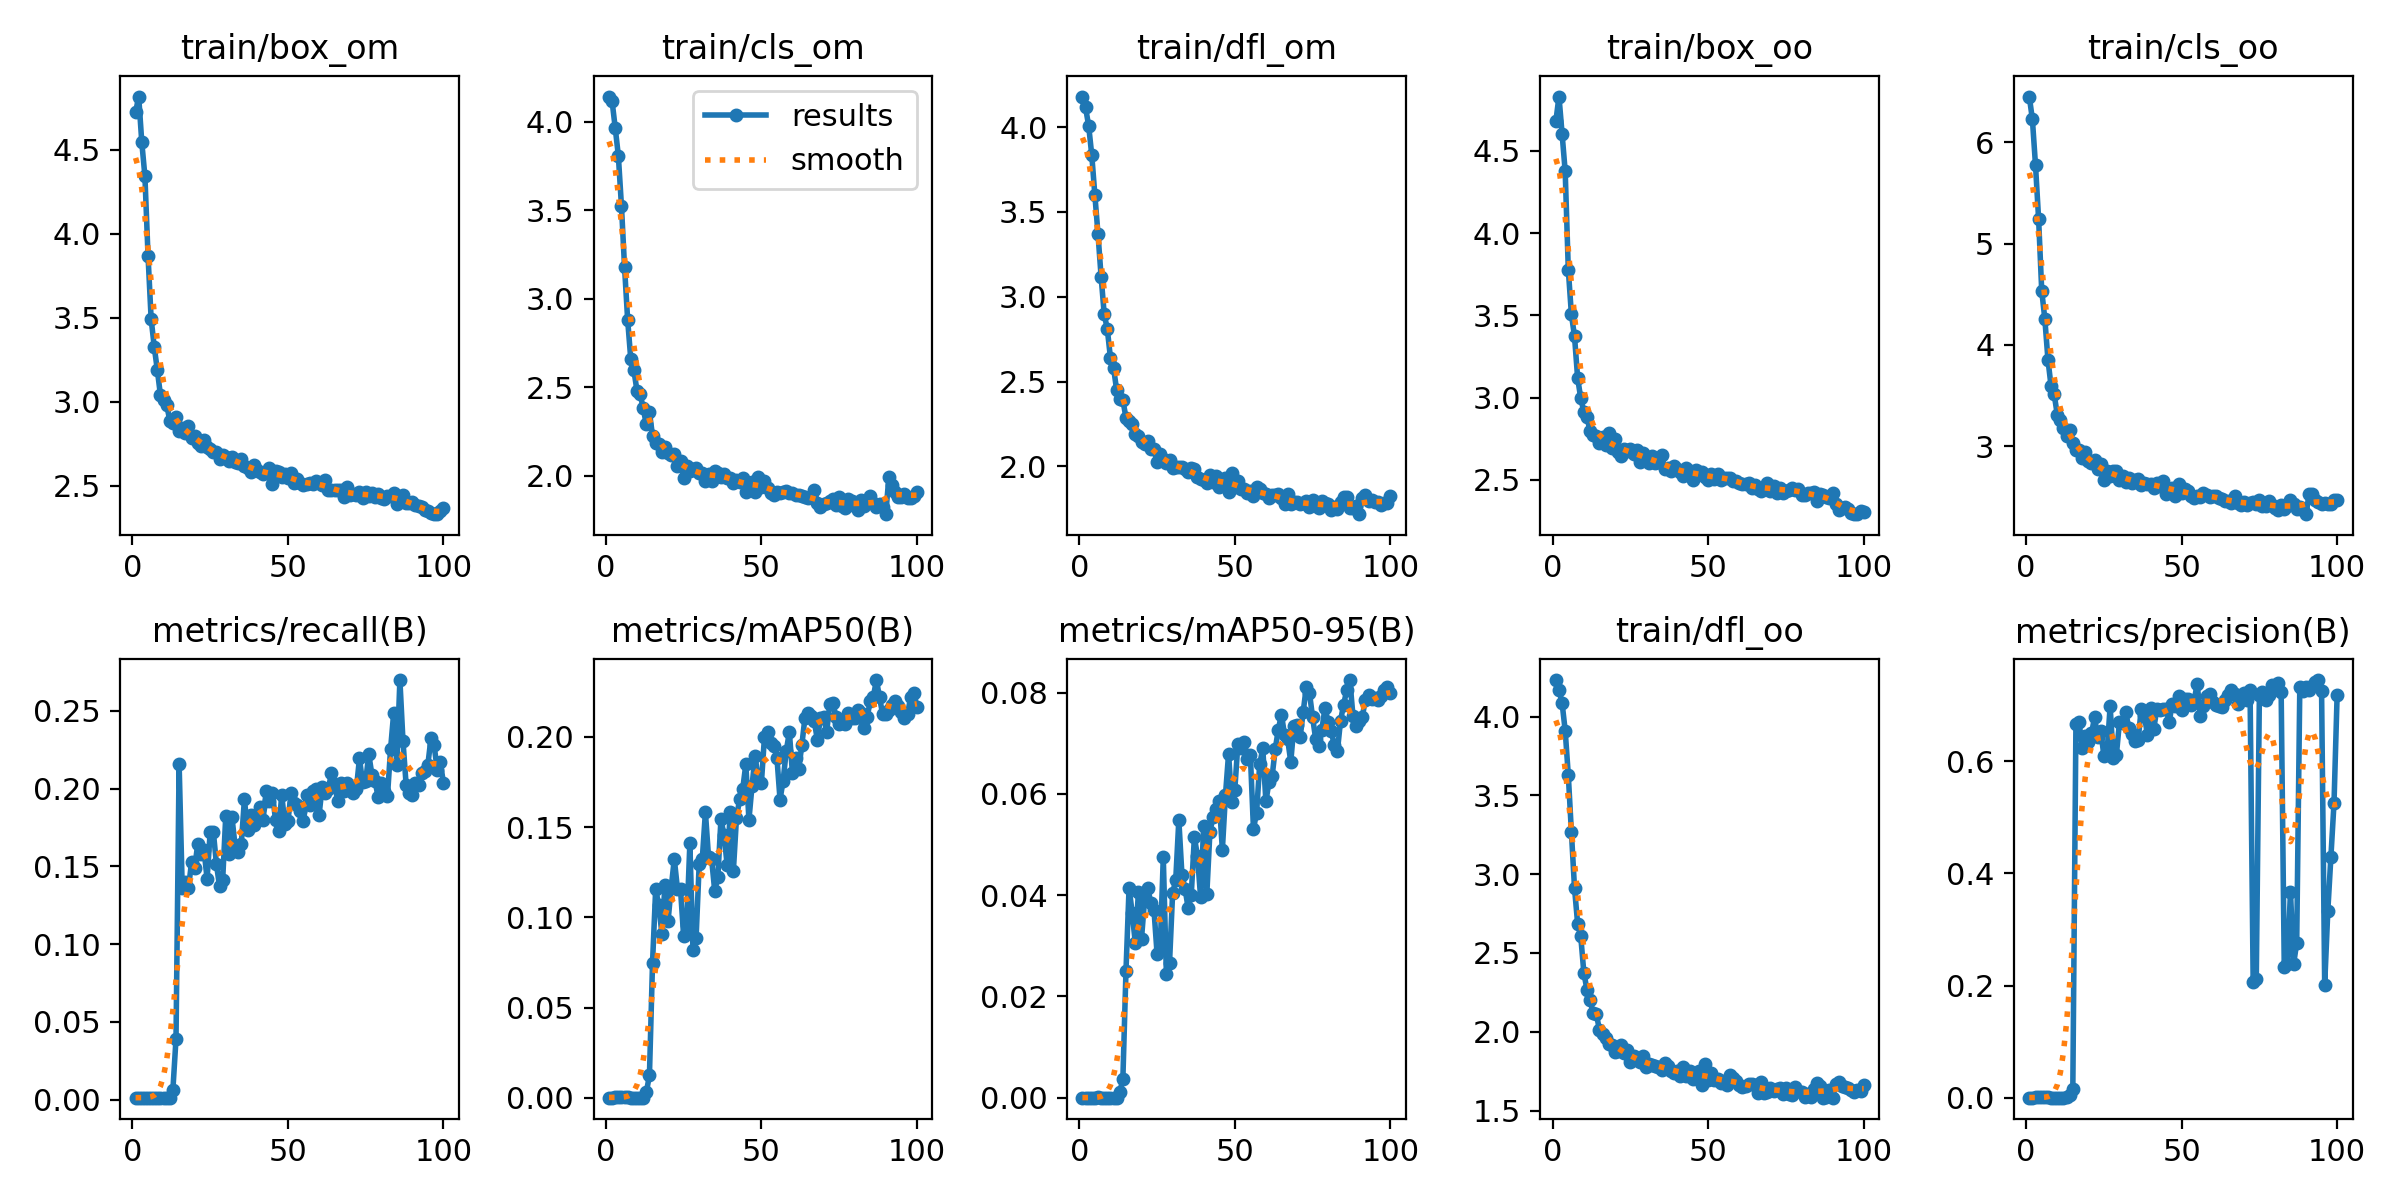

Source data for this figure (header and first rows):
epoch, train/box_om, train/cls_om, train/dfl_om, train/box_oo, train/cls_oo, train/dfl_oo, metrics/precision(B), metrics/recall(B), metrics/mAP50(B), metrics/mAP50-95(B), val/box_om, val/cls_om, val/dfl_om, val/box_oo, val/cls_oo, val/dfl_oo, lr/pg0, lr/pg1, lr/pg2
1, 4.721, 4.142, 4.18, 4.68, 6.451, 4.231, 7e-05, 0.00131, 8e-05, 3e-05, 5.106, 4.199, 4.158, 5.043, 6.635, 4.159, 0.0001334, 0.0001334, 0.0001334
2, 4.815, 4.114, 4.115, 4.83, 6.226, 4.168, 7e-05, 0.00131, 0.00012, 3e-05, 5.1, 4.188, 4.145, 5.042, 6.625, 4.155, 0.0002806, 0.0002806, 0.0002806
3, 4.542, 3.965, 4.008, 4.604, 5.773, 4.087, 0.00055, 0.00131, 0.00036, 4e-05, 5.079, 4.167, 4.109, 5.044, 6.631, 4.151, 0.0004248, 0.0004248, 0.0004248
4, 4.341, 3.808, 3.835, 4.375, 5.241, 3.91, 0.00055, 0.00131, 0.00036, 4e-05, 5.056, 4.143, 4.068, 5.05, 6.658, 4.15, 0.0005661, 0.0005661, 0.0005661
5, 3.869, 3.524, 3.599, 3.779, 4.534, 3.629, 0.00055, 0.00131, 0.00036, 4e-05, 5.055, 4.117, 4.052, 5.082, 6.767, 4.177, 0.0007044, 0.0007044, 0.0007044
6, 3.492, 3.177, 3.371, 3.506, 4.255, 3.266, 0.00104, 0.00131, 0.00052, 0.0001, 5.117, 4.117, 4.133, 5.153, 7.016, 4.288, 0.0008398, 0.0008398, 0.0008398
7, 3.326, 2.879, 3.119, 3.373, 3.854, 2.912, 0.00051, 0.00131, 0.00026, 3e-05, 5.146, 4.122, 4.183, 5.202, 7.175, 4.38, 0.0009721, 0.0009721, 0.0009721
8, 3.186, 2.658, 2.898, 3.12, 3.593, 2.686, 0.00026, 0.00131, 0.00013, 4e-05, 5.144, 4.125, 4.178, 5.217, 7.109, 4.379, 0.001102, 0.001102, 0.001102
9, 3.037, 2.595, 2.809, 2.997, 3.512, 2.606, 0.00026, 0.00131, 0.00013, 4e-05, 5.069, 4.108, 4.138, 5.2, 6.782, 4.277, 0.001228, 0.001228, 0.001228
10, 3.01, 2.48, 2.64, 2.914, 3.311, 2.375, 0.00018, 0.00131, 9e-05, 3e-05, 5.067, 4.178, 4.183, 5.232, 6.528, 4.243, 0.001351, 0.001351, 0.001351
11, 2.982, 2.464, 2.583, 2.882, 3.261, 2.267, 0.00015, 0.00131, 8e-05, 3e-05, 4.156, 3.824, 3.56, 4.532, 5.117, 3.44, 0.001472, 0.001472, 0.001472
12, 2.886, 2.38, 2.449, 2.797, 3.178, 2.199, 0.00015, 0.00131, 8e-05, 2e-05, 4.311, 3.722, 3.572, 4.713, 4.973, 3.377, 0.001486, 0.001486, 0.001486
13, 2.874, 2.291, 2.396, 2.775, 3.1, 2.117, 0.00091, 0.00653, 0.00301, 0.00113, 4.042, 3.414, 3.29, 4.362, 4.564, 3.142, 0.001486, 0.001486, 0.001486
14, 2.911, 2.358, 2.391, 2.769, 3.16, 2.114, 0.00434, 0.03916, 0.01247, 0.00364, 3.977, 3.248, 3.169, 4.101, 4.179, 2.976, 0.001469, 0.001469, 0.001469
15, 2.825, 2.226, 2.287, 2.722, 3.026, 2.013, 0.01536, 0.216, 0.07493, 0.02501, 3.408, 2.596, 2.704, 3.328, 3.401, 2.454, 0.001453, 0.001453, 0.001453
16, 2.845, 2.186, 2.266, 2.758, 2.966, 1.983, 0.6661, 0.1358, 0.1155, 0.04151, 2.897, 2.244, 2.283, 2.919, 2.984, 2.163, 0.001436, 0.001436, 0.001436
17, 2.813, 2.18, 2.25, 2.712, 2.958, 1.961, 0.6702, 0.1397, 0.107, 0.03647, 2.924, 2.207, 2.245, 3.014, 2.954, 2.165, 0.001419, 0.001419, 0.001419
18, 2.854, 2.133, 2.19, 2.787, 2.88, 1.921, 0.6241, 0.1358, 0.09085, 0.03057, 2.982, 2.409, 2.299, 2.89, 3.04, 2.088, 0.001403, 0.001403, 0.001403
19, 2.783, 2.16, 2.178, 2.695, 2.945, 1.919, 0.6454, 0.1527, 0.1181, 0.04054, 2.91, 2.429, 2.228, 2.8, 2.96, 2.02, 0.001386, 0.001386, 0.001386
20, 2.795, 2.127, 2.146, 2.748, 2.857, 1.87, 0.6345, 0.149, 0.09822, 0.03143, 2.761, 2.24, 2.102, 2.685, 2.957, 1.92, 0.00137, 0.00137, 0.00137
21, 2.751, 2.119, 2.132, 2.672, 2.832, 1.876, 0.6493, 0.1645, 0.1166, 0.03921, 2.712, 2.527, 2.067, 2.673, 3.317, 1.929, 0.001353, 0.001353, 0.001353
22, 2.733, 2.123, 2.151, 2.646, 2.864, 1.913, 0.678, 0.158, 0.1323, 0.04137, 2.786, 2.171, 2.094, 2.735, 2.865, 1.921, 0.001337, 0.001337, 0.001337
23, 2.768, 2.054, 2.104, 2.688, 2.775, 1.864, 0.6424, 0.1606, 0.1159, 0.03847, 2.749, 2.245, 2.068, 2.622, 2.996, 1.888, 0.00132, 0.00132, 0.00132
24, 2.729, 2.085, 2.101, 2.678, 2.819, 1.887, 0.6541, 0.1419, 0.1155, 0.03715, 2.735, 2.349, 2.052, 2.624, 2.958, 1.88, 0.001304, 0.001304, 0.001304
25, 2.715, 1.986, 2.027, 2.688, 2.664, 1.806, 0.6088, 0.1723, 0.08952, 0.02847, 2.714, 2.615, 2.028, 2.553, 3.313, 1.842, 0.001287, 0.001287, 0.001287
26, 2.697, 2.055, 2.071, 2.657, 2.758, 1.844, 0.6146, 0.1723, 0.09568, 0.0292, 2.731, 2.516, 2.049, 2.551, 3.276, 1.863, 0.001271, 0.001271, 0.001271
27, 2.698, 2.026, 2.041, 2.684, 2.709, 1.819, 0.6976, 0.1514, 0.141, 0.04748, 2.725, 2.162, 2.045, 2.594, 2.879, 1.854, 0.001254, 0.001254, 0.001254
28, 2.655, 2.035, 2.022, 2.611, 2.752, 1.81, 0.606, 0.1371, 0.08212, 0.02435, 2.728, 2.538, 2.071, 2.58, 3.423, 1.936, 0.001238, 0.001238, 0.001238
29, 2.683, 2.044, 2.039, 2.664, 2.753, 1.844, 0.6106, 0.141, 0.08851, 0.02654, 2.771, 2.874, 2.072, 2.55, 3.68, 1.908, 0.001221, 0.001221, 0.001221
30, 2.671, 2.017, 1.988, 2.633, 2.667, 1.779, 0.6697, 0.1824, 0.1293, 0.0404, 2.657, 2.55, 1.992, 2.553, 3.332, 1.853, 0.001205, 0.001205, 0.001205
31, 2.647, 2.014, 1.995, 2.6, 2.703, 1.794, 0.6687, 0.1582, 0.1324, 0.04296, 2.651, 2.243, 1.973, 2.528, 3.056, 1.82, 0.001188, 0.001188, 0.001188
32, 2.672, 1.971, 1.997, 2.645, 2.65, 1.79, 0.6878, 0.1815, 0.1583, 0.05483, 2.653, 2.135, 1.978, 2.507, 2.894, 1.82, 0.001172, 0.001172, 0.001172
33, 2.638, 2.01, 1.996, 2.601, 2.682, 1.784, 0.6585, 0.1632, 0.1336, 0.04401, 2.651, 2.146, 1.982, 2.514, 2.825, 1.804, 0.001155, 0.001155, 0.001155
34, 2.636, 1.973, 1.983, 2.612, 2.632, 1.779, 0.6486, 0.1593, 0.1323, 0.04128, 2.657, 2.196, 1.987, 2.476, 2.968, 1.817, 0.001139, 0.001139, 0.001139
35, 2.66, 2.028, 1.968, 2.652, 2.665, 1.758, 0.6364, 0.1645, 0.1146, 0.03744, 2.693, 2.398, 2.004, 2.545, 3.375, 1.891, 0.001122, 0.001122, 0.001122
36, 2.616, 2.018, 1.991, 2.567, 2.676, 1.799, 0.6372, 0.1931, 0.1224, 0.0401, 2.674, 2.321, 1.969, 2.543, 3.198, 1.854, 0.001106, 0.001106, 0.001106
37, 2.604, 1.991, 1.982, 2.574, 2.618, 1.779, 0.6929, 0.1731, 0.1544, 0.05147, 2.643, 2.237, 1.95, 2.522, 3.041, 1.809, 0.001089, 0.001089, 0.001089
38, 2.583, 2.012, 1.935, 2.553, 2.638, 1.748, 0.6814, 0.1828, 0.1455, 0.04772, 2.685, 2.329, 1.976, 2.529, 3.184, 1.84, 0.001073, 0.001073, 0.001073
39, 2.62, 1.989, 1.923, 2.584, 2.622, 1.735, 0.6468, 0.1762, 0.129, 0.03958, 2.687, 2.271, 1.971, 2.538, 3.023, 1.833, 0.001056, 0.001056, 0.001056
40, 2.595, 1.987, 1.921, 2.568, 2.623, 1.749, 0.6943, 0.1828, 0.1585, 0.05372, 2.627, 2.199, 1.939, 2.5, 2.933, 1.784, 0.00104, 0.00104, 0.00104
41, 2.581, 1.96, 1.905, 2.547, 2.583, 1.72, 0.6565, 0.188, 0.126, 0.04024, 2.64, 2.335, 1.955, 2.537, 3.204, 1.829, 0.001023, 0.001023, 0.001023
42, 2.566, 1.979, 1.947, 2.526, 2.635, 1.779, 0.692, 0.1798, 0.1553, 0.05252, 2.643, 2.16, 1.956, 2.51, 2.92, 1.792, 0.001007, 0.001007, 0.001007
43, 2.58, 1.967, 1.905, 2.573, 2.605, 1.716, 0.6914, 0.1984, 0.1653, 0.05545, 2.619, 2.136, 1.938, 2.476, 2.848, 1.759, 0.0009904, 0.0009904, 0.0009904
44, 2.606, 1.986, 1.942, 2.554, 2.655, 1.751, 0.6928, 0.1919, 0.1711, 0.05693, 2.617, 2.151, 1.921, 2.46, 2.843, 1.753, 0.0009739, 0.0009739, 0.0009739
45, 2.512, 1.907, 1.876, 2.501, 2.53, 1.701, 0.6933, 0.1971, 0.1848, 0.05856, 2.634, 2.161, 1.932, 2.492, 2.748, 1.772, 0.0009574, 0.0009574, 0.0009574
46, 2.588, 1.947, 1.912, 2.559, 2.573, 1.727, 0.6701, 0.1797, 0.1541, 0.04899, 2.636, 2.161, 1.919, 2.497, 2.793, 1.776, 0.0009409, 0.0009409, 0.0009409
47, 2.579, 1.966, 1.932, 2.546, 2.584, 1.753, 0.7025, 0.1724, 0.1731, 0.05978, 2.632, 2.112, 1.921, 2.508, 2.759, 1.756, 0.0009243, 0.0009243, 0.0009243
48, 2.553, 1.911, 1.848, 2.545, 2.505, 1.659, 0.6974, 0.1958, 0.1896, 0.06793, 2.607, 2.109, 1.916, 2.454, 2.724, 1.738, 0.0009078, 0.0009078, 0.0009078
49, 2.567, 1.992, 1.958, 2.516, 2.622, 1.792, 0.7158, 0.1774, 0.1758, 0.05842, 2.618, 2.071, 1.908, 2.442, 2.72, 1.73, 0.0008913, 0.0008913, 0.0008913
50, 2.547, 1.939, 1.877, 2.497, 2.535, 1.693, 0.6909, 0.179, 0.1744, 0.06085, 2.632, 2.051, 1.921, 2.469, 2.653, 1.758, 0.0008748, 0.0008748, 0.0008748
51, 2.574, 1.969, 1.914, 2.535, 2.581, 1.737, 0.7114, 0.1969, 0.2002, 0.06989, 2.612, 2.012, 1.916, 2.481, 2.584, 1.745, 0.0008583, 0.0008583, 0.0008583
52, 2.516, 1.932, 1.868, 2.506, 2.553, 1.694, 0.7098, 0.1906, 0.2029, 0.06915, 2.617, 2.017, 1.913, 2.493, 2.571, 1.752, 0.0008418, 0.0008418, 0.0008418
53, 2.537, 1.905, 1.866, 2.536, 2.503, 1.701, 0.7006, 0.1893, 0.1964, 0.07021, 2.616, 1.984, 1.897, 2.497, 2.555, 1.731, 0.0008253, 0.0008253, 0.0008253
54, 2.513, 1.894, 1.844, 2.499, 2.487, 1.672, 0.7076, 0.1854, 0.1952, 0.06695, 2.578, 2.027, 1.875, 2.461, 2.642, 1.724, 0.0008088, 0.0008088, 0.0008088
55, 2.504, 1.906, 1.853, 2.513, 2.509, 1.685, 0.7376, 0.1789, 0.1885, 0.06776, 2.628, 1.996, 1.9, 2.491, 2.561, 1.73, 0.0007923, 0.0007923, 0.0007923
56, 2.509, 1.901, 1.823, 2.513, 2.501, 1.662, 0.6807, 0.1958, 0.1653, 0.05309, 2.644, 2.315, 1.907, 2.496, 3.062, 1.748, 0.0007758, 0.0007758, 0.0007758
57, 2.514, 1.908, 1.878, 2.514, 2.54, 1.727, 0.6976, 0.1893, 0.1759, 0.05623, 2.606, 2.214, 1.884, 2.492, 2.895, 1.742, 0.0007593, 0.0007593, 0.0007593
58, 2.51, 1.917, 1.865, 2.496, 2.521, 1.704, 0.7158, 0.1984, 0.1922, 0.06581, 2.597, 2.044, 1.863, 2.458, 2.676, 1.718, 0.0007428, 0.0007428, 0.0007428
59, 2.524, 1.901, 1.845, 2.492, 2.498, 1.687, 0.7204, 0.1997, 0.2027, 0.06897, 2.593, 2.064, 1.863, 2.44, 2.685, 1.693, 0.0007263, 0.0007263, 0.0007263
60, 2.513, 1.905, 1.837, 2.48, 2.51, 1.665, 0.7047, 0.1828, 0.1798, 0.05851, 2.657, 2.241, 1.901, 2.499, 2.961, 1.753, 0.0007098, 0.0007098, 0.0007098
... 40 more rows
